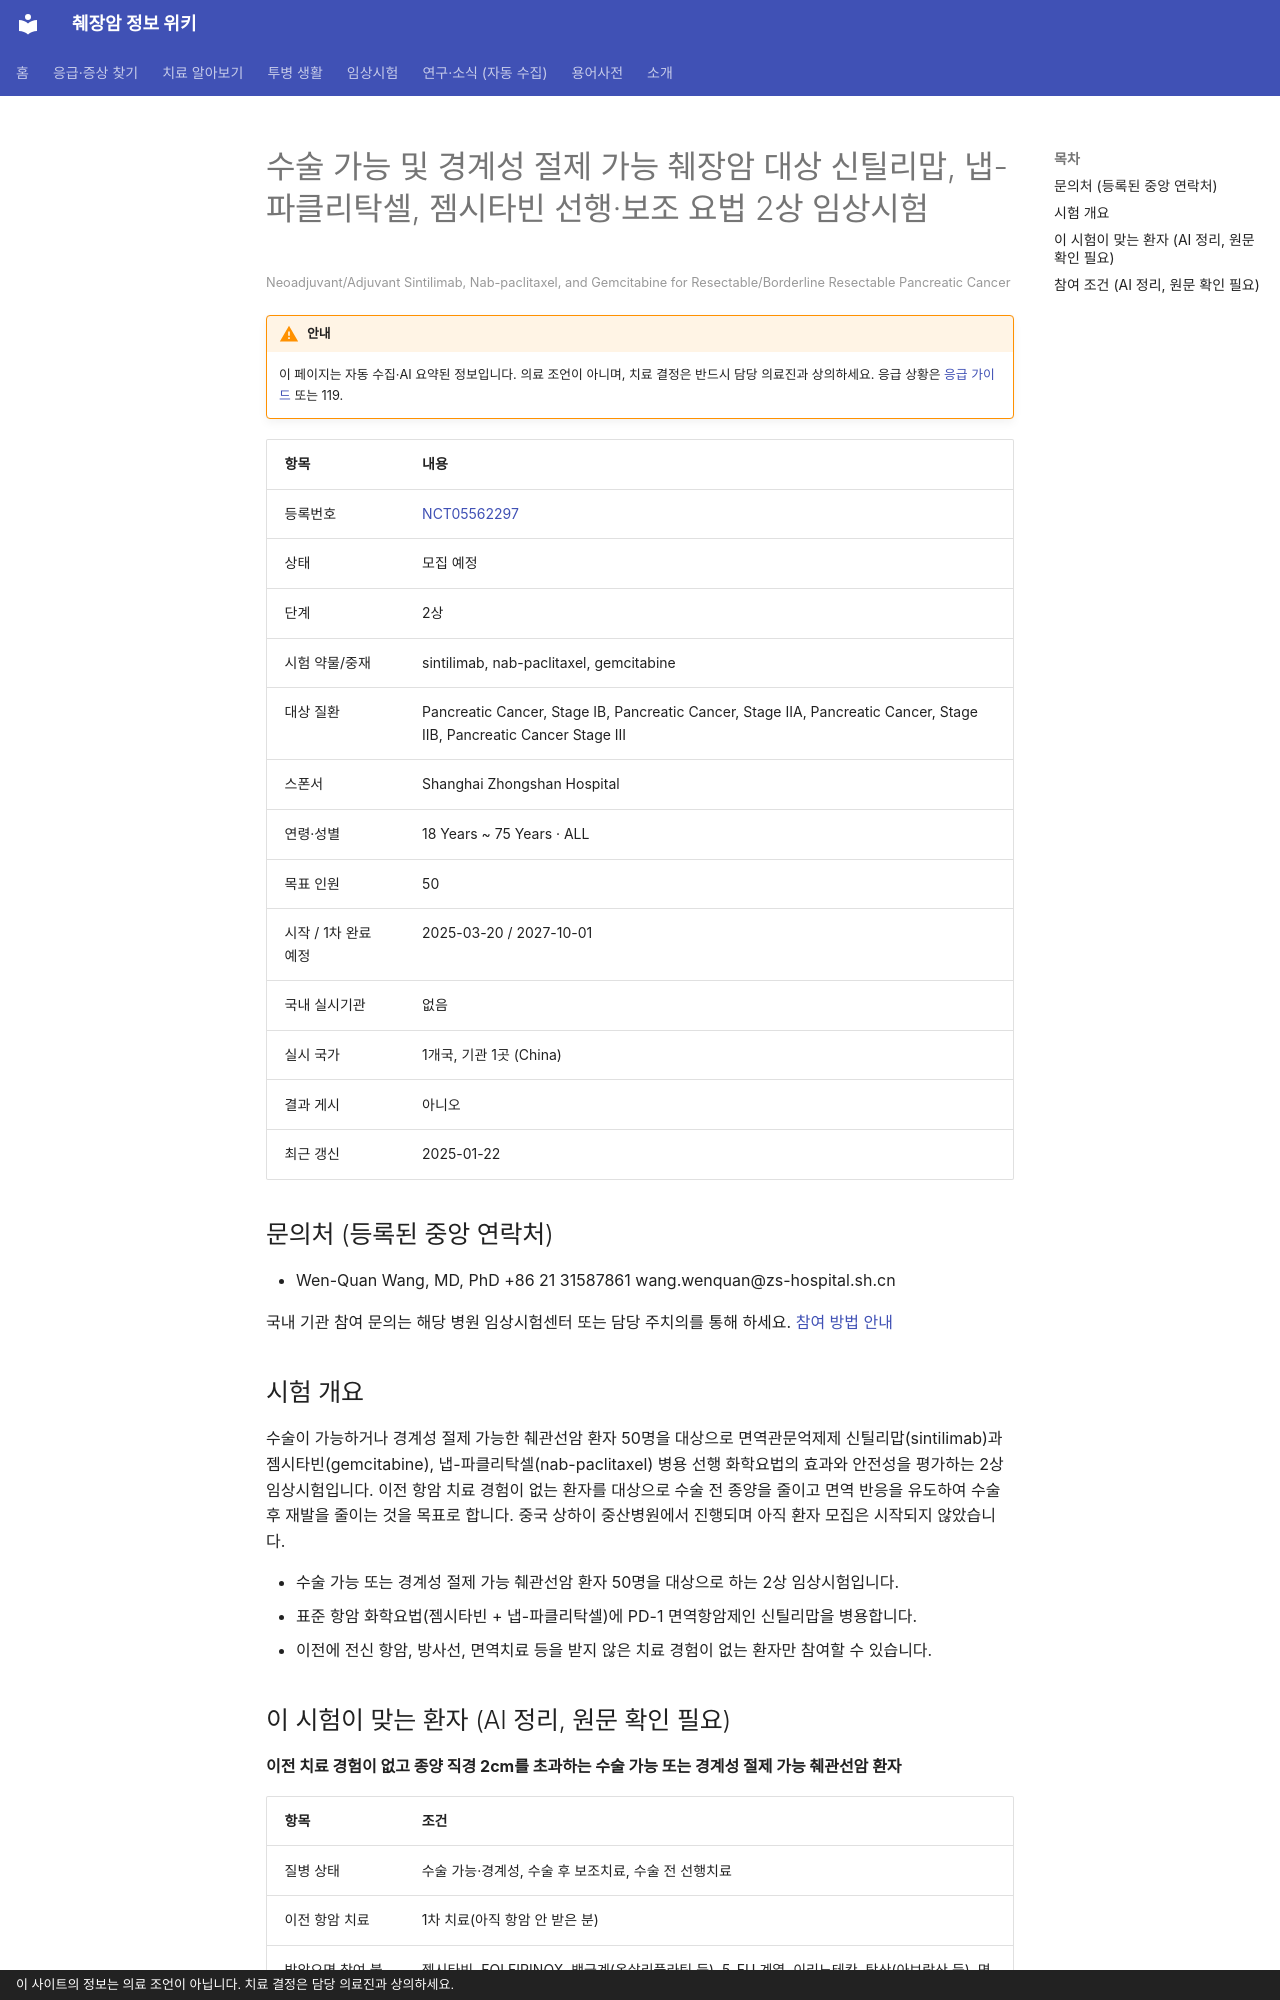

repository: hizorro88-rgb/papersearcher · page: _generated/trials/NCT05562297/index.html · generator: mkdocs · copyright: 이 사이트의 정보는 의료 조언이 아닙니다. 치료 결정은 담당 의료진과 상의하세요.

---
title: "NCT05562297 수술 가능 및 경계성 절제 가능 췌장암 대상 신틸리맙, 냅-파클리탁셀, 젬시타빈 선행·보조 요법 2상 임상…"
description: "2상 · 모집 예정"
comments: true
search:
  boost: 0.4
---

# 수술 가능 및 경계성 절제 가능 췌장암 대상 신틸리맙, 냅-파클리탁셀, 젬시타빈 선행·보조 요법 2상 임상시험

<small>Neoadjuvant/Adjuvant Sintilimab, Nab-paclitaxel, and Gemcitabine for Resectable/Borderline Resectable Pancreatic Cancer</small>

!!! warning "안내"
    이 페이지는 자동 수집·AI 요약된 정보입니다. 의료 조언이 아니며, 치료 결정은 반드시 담당 의료진과 상의하세요. 응급 상황은 [응급 가이드](../../guides/emergency/index.md) 또는 119.

| 항목 | 내용 |
|---|---|
| 등록번호 | [NCT05562297](https://clinicaltrials.gov/study/NCT05562297) |
| 상태 | 모집 예정 |
| 단계 | 2상 |
| 시험 약물/중재 | sintilimab, nab-paclitaxel, gemcitabine |
| 대상 질환 | Pancreatic Cancer, Stage IB, Pancreatic Cancer, Stage IIA, Pancreatic Cancer, Stage IIB, Pancreatic Cancer Stage III |
| 스폰서 | Shanghai Zhongshan Hospital |
| 연령·성별 | 18 Years ~ 75 Years · ALL |
| 목표 인원 | 50 |
| 시작 / 1차 완료 예정 | 2025-03-20 / 2027-10-01 |
| 국내 실시기관 | 없음 |
| 실시 국가 | 1개국, 기관 1곳 (China) |
| 결과 게시 | 아니오 |
| 최근 갱신 | 2025-01-22 |

## 문의처 (등록된 중앙 연락처)

- Wen-Quan Wang, MD, PhD +86 21 31587861 wang.wenquan@zs-hospital.sh.cn

국내 기관 참여 문의는 해당 병원 임상시험센터 또는 담당 주치의를 통해 하세요. [참여 방법 안내](../../guides/trials/how-to-apply.md)

## 시험 개요

수술이 가능하거나 경계성 절제 가능한 췌관선암 환자 50명을 대상으로 면역관문억제제 신틸리맙(sintilimab)과 젬시타빈(gemcitabine), 냅-파클리탁셀(nab-paclitaxel) 병용 선행 화학요법의 효과와 안전성을 평가하는 2상 임상시험입니다. 이전 항암 치료 경험이 없는 환자를 대상으로 수술 전 종양을 줄이고 면역 반응을 유도하여 수술 후 재발을 줄이는 것을 목표로 합니다. 중국 상하이 중산병원에서 진행되며 아직 환자 모집은 시작되지 않았습니다.

- 수술 가능 또는 경계성 절제 가능 췌관선암 환자 50명을 대상으로 하는 2상 임상시험입니다.
- 표준 항암 화학요법(젬시타빈 + 냅-파클리탁셀)에 PD-1 면역항암제인 신틸리맙을 병용합니다.
- 이전에 전신 항암, 방사선, 면역치료 등을 받지 않은 치료 경험이 없는 환자만 참여할 수 있습니다.

## 이 시험이 맞는 환자 (AI 정리, 원문 확인 필요)

**이전 치료 경험이 없고 종양 직경 2cm를 초과하는 수술 가능 또는 경계성 절제 가능 췌관선암 환자**

| 항목 | 조건 |
|---|---|
| 질병 상태 | 수술 가능·경계성, 수술 후 보조치료, 수술 전 선행치료 |
| 이전 항암 치료 | 1차 치료(아직 항암 안 받은 분) |
| 받았으면 참여 불가 | 젬시타빈, FOLFIRINOX, 백금계(옥살리플라틴 등), 5-FU 계열, 이리노테칸, 탁산(아브락산 등), 면역항암제, 방사선치료 |
| ECOG 수행능력 | 1 이하 |
| 측정 가능 병변 | 필요 |

주요 제외 기준: 영상 평가상 수술 가능 종양의 크기가 2cm 이하인 경우 · 다른 악성 종양이 동반된 경우 · 활동성 감염, 심부전, 불안정 협심증 등 조절되지 않는 질환이 있는 경우 · 와파린을 장기 복용해야 하는 환자 · 임신 또는 수유 중인 여성

내 상황에 맞는지 한 번에 보려면 [맞춤 임상시험 찾기](../../guides/trials/finder.md).
